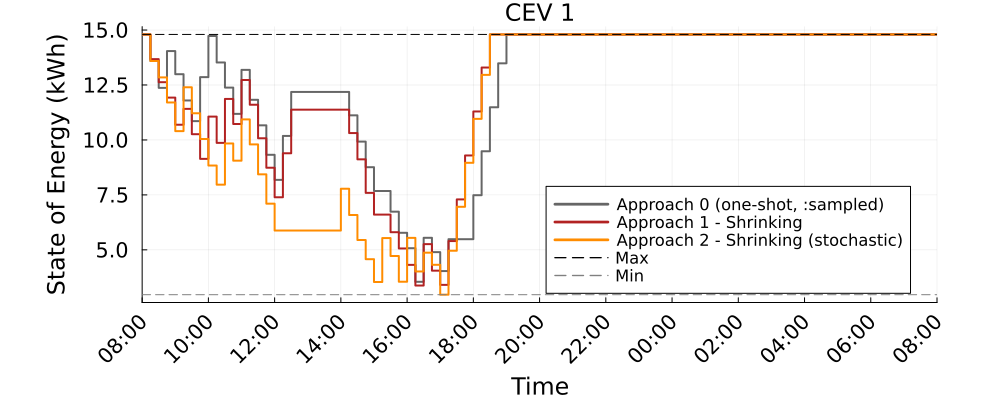

Source data for this figure (header and first rows):
Time_Period, CEV_1_A0_kWh, CEV_1_A1S_kWh, CEV_1_A2S_kWh
1, 14.8, 14.8, 14.8
2, 13.59, 13.68, 13.59
3, 12.37, 12.63, 12.85
4, 14.04, 11.93, 11.7
5, 12.99, 10.69, 10.4
6, 11.8, 11.42, 12.4
7, 10.86, 10.26, 11.21
8, 12.86, 9.14, 10.04
9, 14.73, 11.06, 8.837
10, 13.52, 9.867, 7.966
11, 12.38, 11.87, 9.84
12, 11.19, 10.73, 9.056
13, 13.19, 12.73, 10.93
14, 11.83, 11.6, 9.796
15, 10.67, 10.08, 8.436
16, 9.324, 8.735, 7.101
17, 8.183, 7.393, 5.879
18, 10.18, 9.393, 5.879
19, 12.18, 11.38, 5.879
20, 12.18, 11.38, 5.879
21, 12.18, 11.38, 5.879
22, 12.18, 11.38, 5.879
23, 12.18, 11.38, 5.879
24, 12.18, 11.38, 5.879
25, 12.18, 11.38, 7.78
26, 11.12, 10.31, 6.585
27, 9.924, 9.118, 5.447
28, 8.762, 7.591, 4.576
29, 7.679, 6.604, 3.537
30, 7.679, 6.604, 5.537
31, 6.737, 5.803, 4.72
32, 5.775, 5.063, 3.551
33, 5.075, 4.315, 5.544
34, 3.548, 3.377, 4.017
35, 5.548, 5.26, 4.872
36, 4.896, 4.053, 4.321
37, 4.036, 3.408, 2.96
38, 5.486, 5.4, 4.96
39, 5.486, 7.295, 6.96
40, 5.486, 9.295, 8.96
41, 7.486, 11.29, 10.96
42, 9.486, 13.29, 12.96
43, 11.49, 14.8, 14.8
44, 13.49, 14.8, 14.8
45, 14.8, 14.8, 14.8
46, 14.8, 14.8, 14.8
47, 14.8, 14.8, 14.8
48, 14.8, 14.8, 14.8
49, 14.8, 14.8, 14.8
50, 14.8, 14.8, 14.8
51, 14.8, 14.8, 14.8
52, 14.8, 14.8, 14.8
53, 14.8, 14.8, 14.8
54, 14.8, 14.8, 14.8
55, 14.8, 14.8, 14.8
56, 14.8, 14.8, 14.8
57, 14.8, 14.8, 14.8
58, 14.8, 14.8, 14.8
59, 14.8, 14.8, 14.8
60, 14.8, 14.8, 14.8
... 37 more rows
